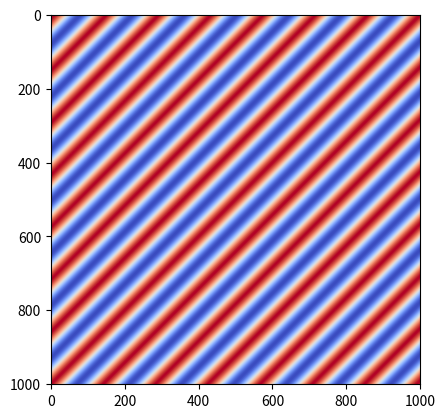
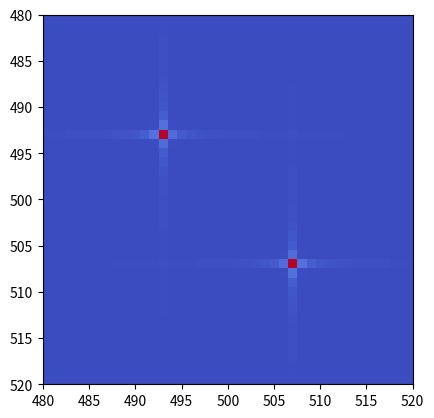

Write Python code to recreate these figures, in order.
import numpy as np
import matplotlib.pyplot as plt

# Set image field
X = np.arange(-500, 501, 1)
Y = np.arange(-500, 501, 1)
X, Y = np.meshgrid(X, Y)

# Create a grating pattern
wavelength = 100
angle = np.pi/4
grating = np.cos(
    2*np.pi*(X*np.cos(angle) + Y*np.sin(angle)) / wavelength
)

# Calculate Fourier transform of grating
ft = np.fft.ifftshift(grating)
ft = np.fft.fft2(ft)
ft = np.fft.fftshift(ft)

#Create figure 1
fig1 = plt.figure(1)
ax1 = fig1.subplots()
ax1.imshow(grating, cmap='coolwarm')

# Creatre figure 2
fig2 = plt.figure(2)
ax2 = fig2.subplots()
ax2.imshow(abs(ft), cmap='coolwarm')
ax2.set_xlim([480, 520])
ax2.set_ylim([520, 480]) # Note, order is reversed for y

plt.show()